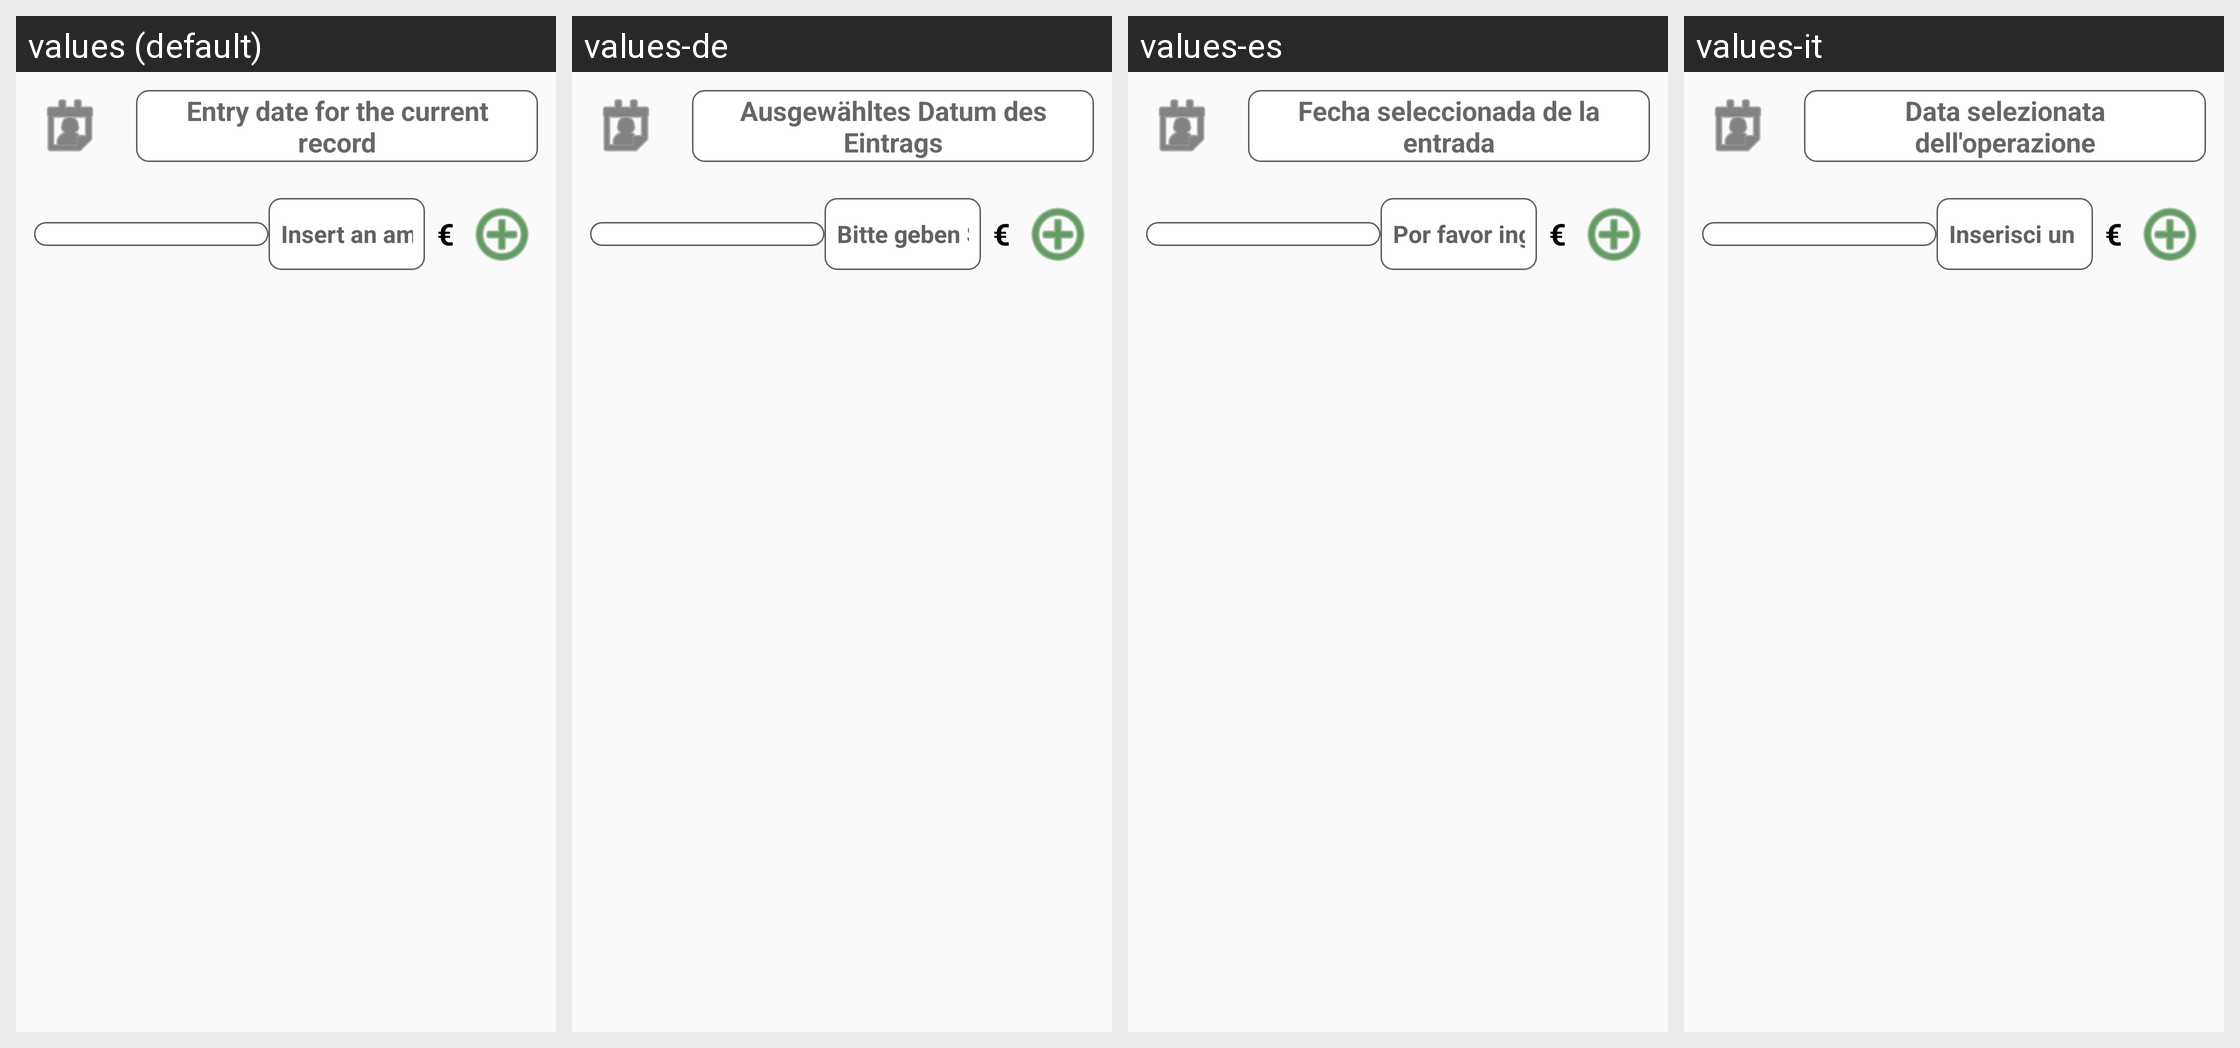

Translations of the strings shown on this Android screen, per locale in the grid:
Android screen res/layout/activity_uscite.xml rendered under 4 locales, left to right: values (default), values-de, values-es, values-it. Device: Nexus 5 (rendered at 1080×1920; each locale shown at half size, 540×960, under a caption strip naming it); theme AppTheme.
Other locales in the repository, not shown: values-ar, values-fr, values-ru, values-zh, values-zh-rTW.
Strings drawn on this screen, with the default value and each locale's value (text and hints the layout hard-codes, and strings that could not be matched under every locale, appear in the picture but are not listed):

display_selected_date
  values: Entry date for the current record
  values-de: Ausgewähltes Datum des Eintrags
  values-es: Fecha seleccionada de la entrada
  values-it: Data selezionata dell'operazione

importoAutomatica
  values: Insert an amount.
  values-de: Bitte geben Sie einen Betrag (Wert) ein.
  values-es: Por favor ingresa un monto (valor).
  values-it: Inserisci un importo (valore).

currency
  values: €
  values-de: €
  values-es: €
  values-it: €
